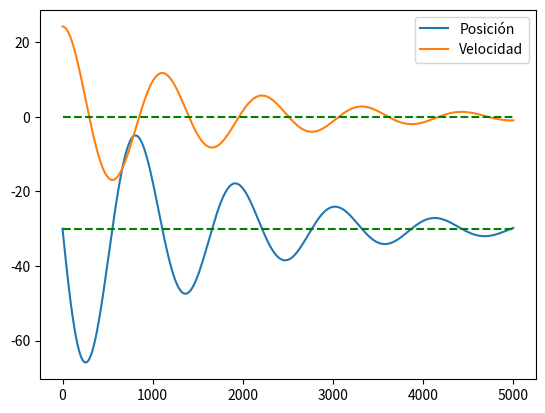

Reproduce this figure in Python.
import math
import matplotlib.pyplot as plt
import numpy as np

masa = 115  # kgs
alturaMaximaCaidaLibre = 30  # m
coeficienteResorte = 15  # N/m
coeficienteAmortiguamiento = 15  # N/(m/s)

tiempoFinalCaidaLibre = math.sqrt(2 * alturaMaximaCaidaLibre / 9.81)  # s
posicionFinalCaidaLibre = 0
velocidadFinalCaidaLibre = 9.81 * tiempoFinalCaidaLibre  # m/s

lambdaAmortiguamiento = coeficienteAmortiguamiento / (2 * masa)  # 1/s
omegaAmortiguamiento = math.sqrt(9.81 / alturaMaximaCaidaLibre)  # 1/s
print("lambda al cuadrado: ", lambdaAmortiguamiento ** 2)
print("omega al cuadrado: ", omegaAmortiguamiento ** 2)

coeficiente = math.sqrt(abs(omegaAmortiguamiento ** 2 -
                        lambdaAmortiguamiento ** 2))  # 1/s

constante1 = (velocidadFinalCaidaLibre + lambdaAmortiguamiento *
              posicionFinalCaidaLibre)/coeficiente  # m/s
constante2 = posicionFinalCaidaLibre  # m


def x(t): return constante1 * math.exp(-lambdaAmortiguamiento * t) * math.sin(coeficiente *
                                                                              t) + constante2 * math.exp(-lambdaAmortiguamiento * t) * math.cos(coeficiente * t)  # m


def v(t): return -constante1 * (lambdaAmortiguamiento * math.exp(-lambdaAmortiguamiento * t) * math.sin(coeficiente * t) + coeficiente * math.exp(-lambdaAmortiguamiento * t) * math.cos(coeficiente * t)
                                ) + constante2 * (lambdaAmortiguamiento * math.exp(-lambdaAmortiguamiento * t) * math.cos(coeficiente * t) - coeficiente * math.exp(-lambdaAmortiguamiento * t) * math.sin(coeficiente * t))  # m/s


def x1(t): return (9.81 * t ** 2)/2  # m


def v1(t): return 9.81 * t  # m/s


posiciones = []
velocidades = []

for i in range(0, 5000):
    posiciones.append(-1*x(i/100) - alturaMaximaCaidaLibre)
    velocidades.append(-1*v(i/100))

plt.plot(posiciones)
plt.plot(velocidades)
plt.hlines(0, 0, 5000, colors='g', linestyles='dashed')
plt.hlines(-30, 0, 5000, colors='g', linestyles='dashed')
plt.legend(['Posición', 'Velocidad'])
plt.show()
